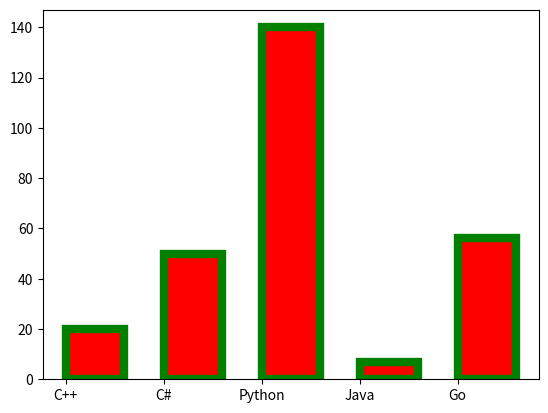

Write the Python code that produced this figure.
import numpy as np
import matplotlib.pyplot as plt


# # tutorial 1 
# # big data
# X_data = np.random.random(1250) * 100 # generating random data
# Y_data = np.random.random(1250) * 100 # generating random data

# # creating a scatterplot (bunch of dots on the graph) 
# # c="color" / c = "#431234"
# # markers ="*" (not dots but stars)
# # s = 15 (size of the  markers)
# # alpha ="0.3" makes it darker or lighter color if the data overlapse
# plt1 = plt.scatter(X_data, Y_data, c="blue", marker="*", s=150, alpha=0.3 )

# # small data
# X_data = np.random.random(50) * 100 # generating random data
# Y_data = np.random.random(50) * 100 # generating random data
# plt1 = plt.scatter(X_data, Y_data, c="blue", marker="*", s=150)
# plt.show()



# tutorial 3 Bar plots
# categorical data
x = ["C++", "C#", "Python", "Java", "Go"]
y = [20, 50, 140, 7, 56]


# align="edge" (this makes the pointer start at the starting corner of bar)
# edgecolo="green" (border color)
# lw=6 (border width 6)
plt.bar(x, y, color="red", align="edge", width=0.6, edgecolor="green", lw=6)
plt.show()